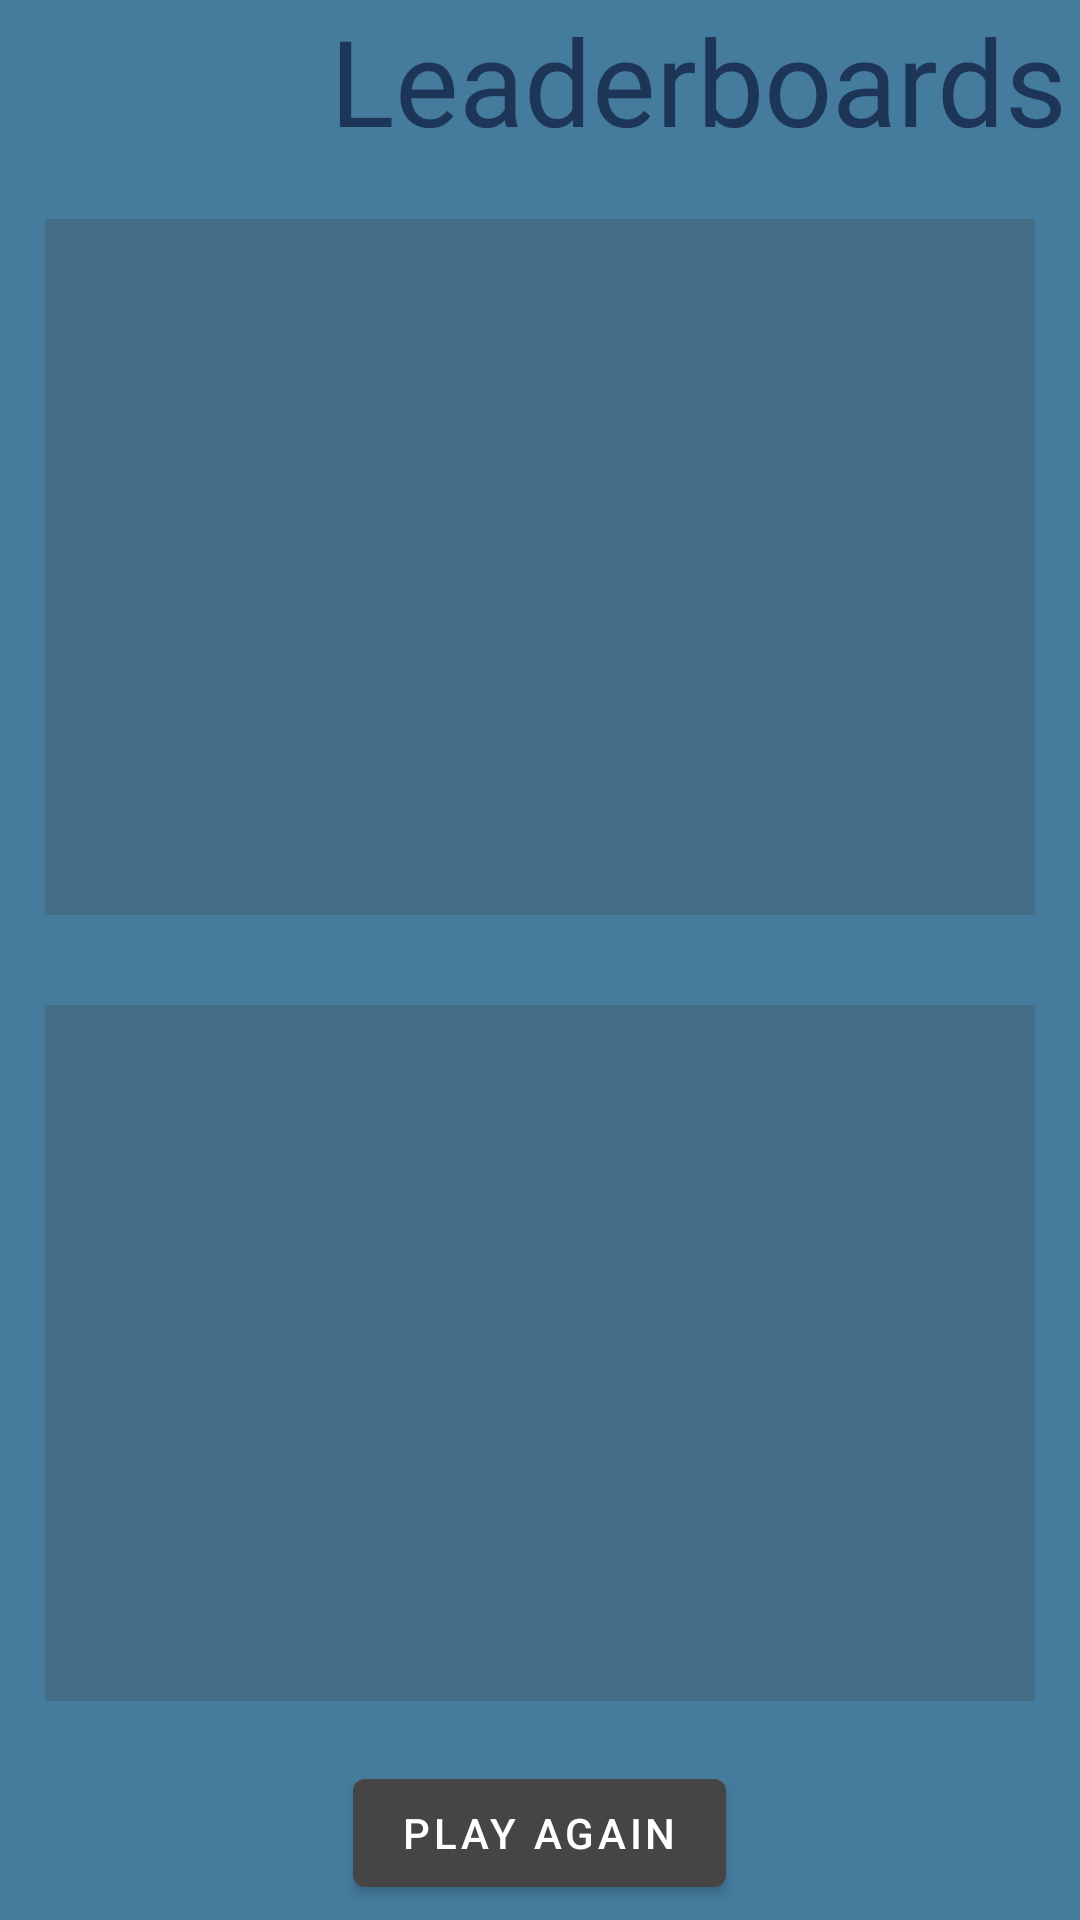

Layout XML and referenced resources for this Android screen:
<!-- AndroidManifest.xml: application theme Theme.Class22BAndHomeExe_Vadim_Lazarevich_317785053 -->
<!-- res/layout/activity_leaderboards.xml -->
<?xml version="1.0" encoding="utf-8"?>
<RelativeLayout xmlns:android="http://schemas.android.com/apk/res/android"
    xmlns:app="http://schemas.android.com/apk/res-auto"
    xmlns:tools="http://schemas.android.com/tools"
    android:layout_width="match_parent"
    android:layout_height="match_parent"
    tools:context=".activities.Activity_Leaderboards">

    
    <androidx.appcompat.widget.LinearLayoutCompat
        android:layout_width="match_parent"
        android:layout_height="match_parent"
        android:background="#457B9D"
        android:orientation="vertical">

        <androidx.appcompat.widget.LinearLayoutCompat
            android:layout_width="match_parent"
            android:layout_height="0dp"
            android:layout_weight="1">

            <ImageView
                android:id="@+id/leaderboards_IMG_exit"
                android:layout_width="40dp"
                android:layout_height="40dp"
                android:layout_margin="10dp"
                android:src="@drawable/ic_exit"
                app:tint="#FF454545"></ImageView>

            <com.google.android.material.textview.MaterialTextView
                android:layout_width="wrap_content"
                android:layout_height="match_parent"
                android:layout_marginStart="50dp"
                android:fontFamily="@font/font_alba"
                android:text="Leaderboards"
                android:textColor="#1D3557"
                android:textSize="40sp">

            </com.google.android.material.textview.MaterialTextView>
        </androidx.appcompat.widget.LinearLayoutCompat>


        <FrameLayout
            android:id="@+id/leaderboards_LAY_list"
            android:layout_width="match_parent"
            android:layout_height="0dp"
            android:layout_margin="15dp"
            android:layout_weight="4"
            android:background="#45454545" />

        <FrameLayout
            android:id="@+id/leaderboards_LAY_map"
            android:layout_width="match_parent"
            android:layout_height="0dp"
            android:layout_margin="15dp"
            android:layout_weight="4"
            android:background="#45454545" />

        <androidx.appcompat.widget.LinearLayoutCompat
            android:layout_width="match_parent"
            android:layout_height="0dp"
            android:layout_weight="1"
            android:gravity="center">

            <com.google.android.material.button.MaterialButton
                android:id="@+id/leaderboards_BTN_playAgain"
                android:layout_width="wrap_content"
                android:layout_height="wrap_content"
                android:text="Play again"

                app:backgroundTint="#FF454545">

            </com.google.android.material.button.MaterialButton>
        </androidx.appcompat.widget.LinearLayoutCompat>

    </androidx.appcompat.widget.LinearLayoutCompat>

</RelativeLayout>
<!-- resources referenced by this layout -->
<resources>
  <style name="Theme.Class22BAndHomeExe_Vadim_Lazarevich_317785053" parent="Theme.MaterialComponents.DayNight.NoActionBar">
          
          <item name="colorPrimary">@color/purple_500</item>
          <item name="colorPrimaryVariant">@color/purple_700</item>
          <item name="colorOnPrimary">@color/white</item>
          
          <item name="colorSecondary">@color/teal_200</item>
          <item name="colorSecondaryVariant">@color/teal_700</item>
          <item name="colorOnSecondary">@color/black</item>
          
          <item name="android:statusBarColor" tools:targetApi="l">?attr/colorPrimaryVariant</item>
          
  
  
      </style>
  <!-- not gathered from this repository: default colours our renderer supplied (Android Studio template values) -->
  <color name="purple_500">#FF6200EE</color>
  <color name="purple_700">#FF3700B3</color>
  <color name="teal_200">#FF03DAC5</color>
  <color name="teal_700">#FF018786</color>
  <color name="black">#FF000000</color>
  <color name="white">#FFFFFFFF</color>
</resources>
